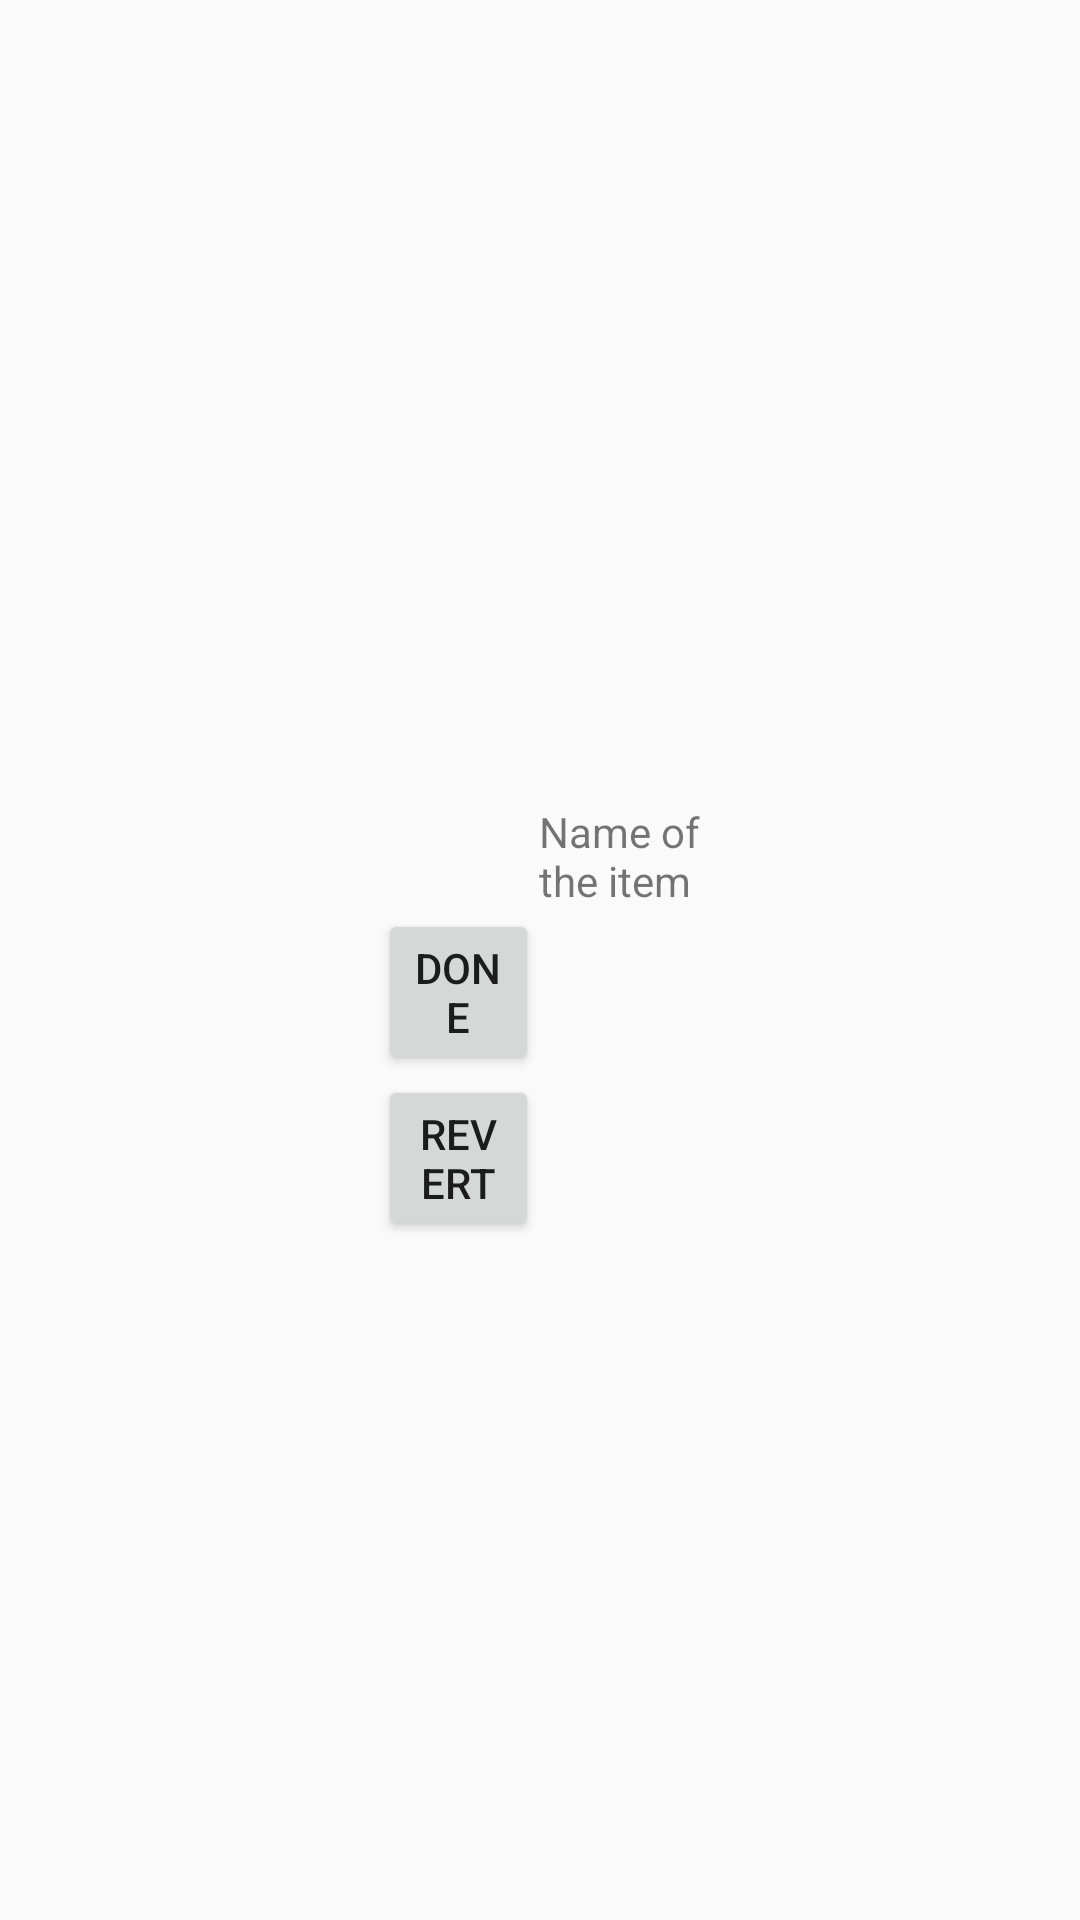

Here is an Android app screen rendered from its layout file. Give the layout XML and the strings, colors and styles it references.
<!-- AndroidManifest.xml: application theme AppTheme -->
<!-- res/layout/add_new_item_layout.xml -->
<?xml version="1.0" encoding="utf-8"?>
<RelativeLayout xmlns:android="http://schemas.android.com/apk/res/android"
    xmlns:tools="http://schemas.android.com/tools"
    android:layout_width="match_parent"
    android:layout_height="match_parent">

    <RelativeLayout
        android:layout_width="wrap_content"
        android:layout_height="wrap_content"
        android:layout_centerVertical="true"
        android:layout_centerHorizontal="true">

    <EditText
        android:id="@+id/title_edit_text"
        android:layout_width="@dimen/length_edit_text"
        android:layout_height="wrap_content"
        android:layout_centerHorizontal="true"
        android:inputType="textPersonName"
        android:text="Name"/>

    <TextView
        android:layout_width="wrap_content"
        android:layout_height="wrap_content"
        android:id="@+id/helper_text_title"
        android:text="@string/edit_text_add_item_help_title"
        android:layout_alignLeft="@id/title_edit_text"
        android:layout_below="@id/title_edit_text"
        android:paddingBottom="@dimen/padding_between_button_and_text"/>

    <Button
        android:id="@+id/button_done"
        android:layout_width="wrap_content"
        android:layout_height="wrap_content"
        android:text="@string/done_button_title"
        android:layout_below="@id/helper_text_title"
        android:layout_alignRight="@id/title_edit_text"/>

    <Button
        android:id="@+id/button_revert"
        android:layout_width="wrap_content"
        android:layout_height="wrap_content"
        android:text="@string/revert_button_title"
        android:layout_below="@id/button_done"
        android:layout_alignRight="@id/title_edit_text"/>

    </RelativeLayout>
</RelativeLayout>
<!-- resources referenced by this layout -->
<resources>
  <string name="done_button_title">Done</string>
  <string name="edit_text_add_item_help_title">Name of the item</string>
  <string name="revert_button_title">Revert</string>
  <style name="AppTheme" parent="@style/Theme.AppCompat.Light.DarkActionBar">
          
          <item name="android:colorAccent">@color/accent_material_light</item>
          <item name="android:navigationBarColor">@color/colorPrimaryDark</item>
          <item name="android:colorPrimary">@color/primary_material_dark</item>
          <item name="android:colorForeground">@android:color/background_dark</item>
          <item name="android:statusBarColor">@color/colorPrimaryDark</item>
          
      </style>
  <color name="accent_material_light">#002699</color>
  <color name="colorPrimaryDark">#303f9f</color>
  <color name="primary_material_dark">#3f51b5</color>
</resources>
